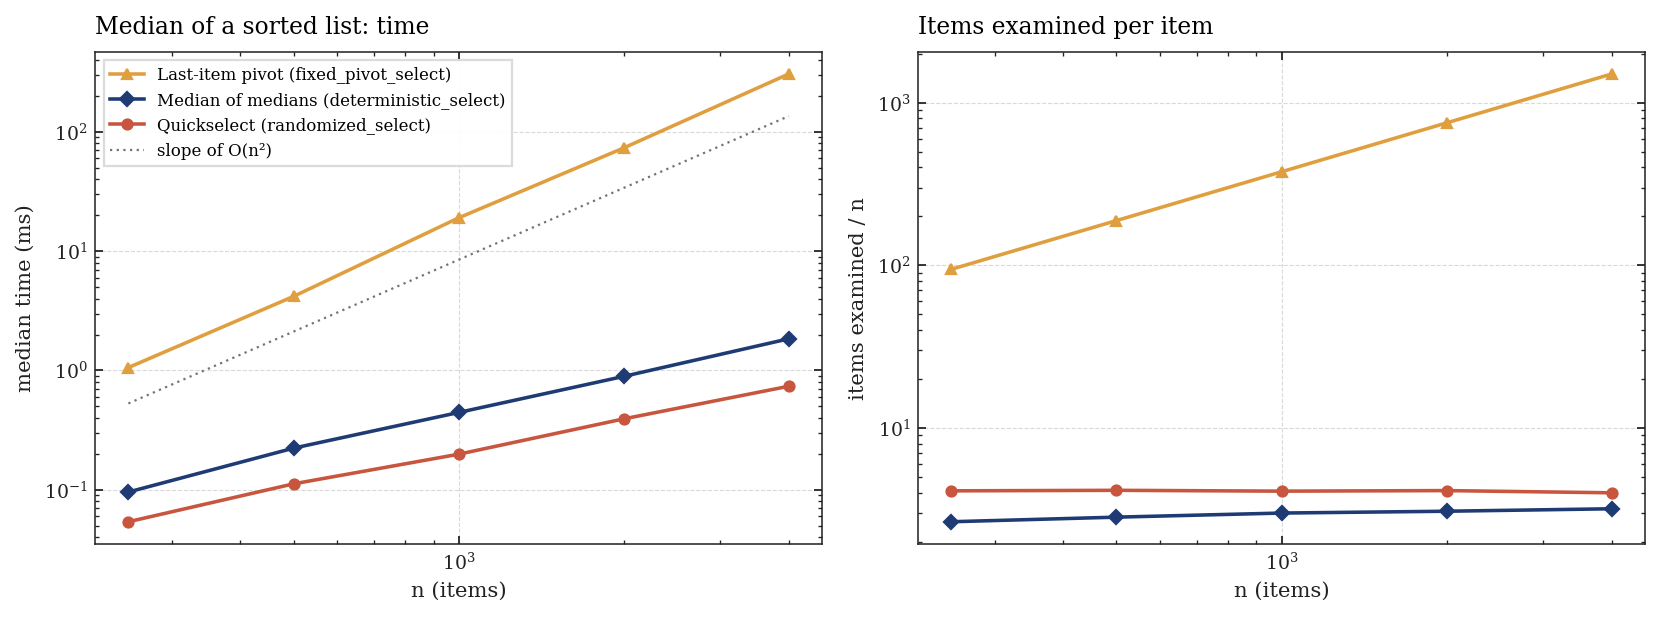

The data file committed next to this chart (first rows):
distribution, n, algorithm, median_seconds, mean_examined
sorted, 250, Fixed pivot, 1.057792e-03, 23625
sorted, 250, Randomized, 5.395804e-05, 1027
sorted, 250, Deterministic, 9.575021e-05, 663
sorted, 500, Fixed pivot, 4.171084e-03, 94125
sorted, 500, Randomized, 1.120828e-04, 2069
sorted, 500, Deterministic, 2.231668e-04, 1415
sorted, 1000, Fixed pivot, 1.898900e-02, 375750
sorted, 1000, Randomized, 1.985412e-04, 4089
sorted, 1000, Deterministic, 4.442502e-04, 2999
sorted, 2000, Fixed pivot, 7.322317e-02, 1501500
sorted, 2000, Randomized, 3.926670e-04, 8243
sorted, 2000, Deterministic, 8.913754e-04, 6155
sorted, 4000, Fixed pivot, 3.053434e-01, 6003000
sorted, 4000, Randomized, 7.373327e-04, 15978
sorted, 4000, Deterministic, 1.842167e-03, 12747
